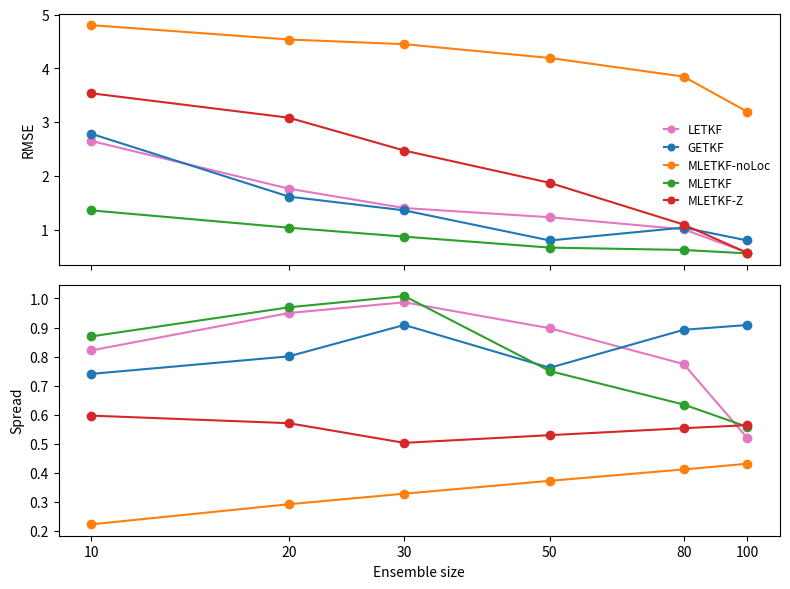
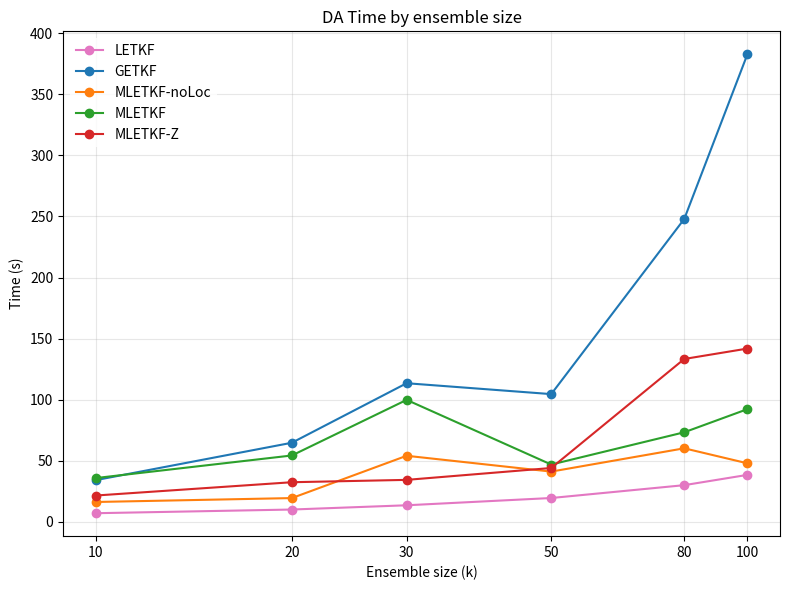
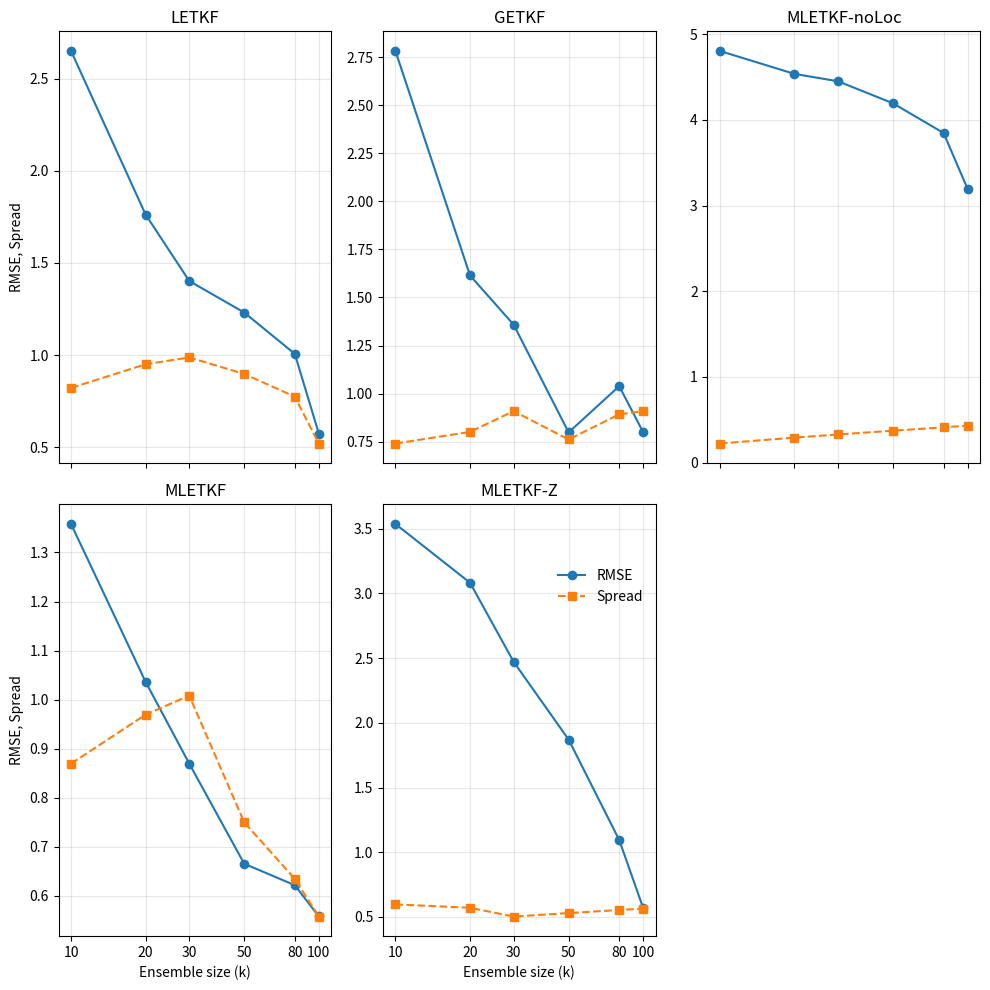

Write the Python code that produced these figures, in order.
import matplotlib.pyplot as plt
import numpy as np
from matplotlib.ticker import ScalarFormatter

# ==================================================
# 1) nem : number of ensemble members (x-axis : log-scale)
nem = np.array([10, 20, 30, 50, 80, 100])

# Parse results from L96enkf.log

# DA Time(s)
t_letkf = [
    6.93950343132019,
    9.958414554595947,
    13.438926696777344,
    19.391934156417847,
    29.91693115234375,
    38.340431451797485
]

# Background RMSE
rmse_b_letkf = [
    2.6494549213119125,
    1.7618139447931722,
    1.4016066991645755,
    1.230697532025626,
    1.0063118349438667,
    0.5743284382106907
]

# Background spread
sprd_b_letkf = [
    0.8213967288826916,
    0.9498832849850821,
    0.9869485692188444,
    0.8975199215355074,
    0.7741475635737056,
    0.5200511334065346
]

# =========================================================================== #

t_mletkf_rloc = [
    35.72122931480408, 54.23299264907837, 99.77745270729065,
    46.8080153465271, 73.23809790611267, 92.18383693695068  
]

rmse_b_mletkf_rloc = [
    1.3581411469633995, 1.0362178422499715, 0.8696608508100862, 
    0.6656060962311332, 0.6219043379692353, 0.5581841580485579 
]

sprd_b_mletkf_rloc = [
    0.8695316368612664, 0.9695438089988051, 1.0083433032090214, 
    0.7500984433947948, 0.6348042286534455, 0.5580388028534159  
]

# =========================================================================== #

t_mletkf_zloc = [
   21.422680139541626, 32.32253336906433, 34.24592590332031, 
    43.97148370742798, 133.28632736206055, 141.81333565711975
]

rmse_b_mletkf_zloc = [
    3.5368345429000176, 3.0826082289034717, 2.4713741565711915, 
    1.8704394916147726, 1.0945082612201824, 0.5680810915476491  
]

sprd_b_mletkf_zloc = [
    0.5965476118198022, 0.5705154355186214, 0.5027488614865527, 
    0.5292561847277025, 0.5532651998088741, 0.5636678671145718  
]

# =========================================================================== #

t_mletkf_wo_rloc = [
    16.13016414642334, 19.336653470993042, 53.98885107040405, 
    41.02464318275452, 60.11511468887329, 47.82136297225952  
]

rmse_b_mletkf_wo_rloc = [
    4.804887708499121, 4.537318916032758, 4.45089057158296, 
    4.193778599086306, 3.8471249620297425, 3.1942496220596928 
]

sprd_b_mletkf_wo_rloc = [
    0.22223644691497824, 0.2913389228793065, 0.3278052767939679,  
    0.3720358806813944, 0.41121761902764176, 0.43080937675761277
]

# =========================================================================== #

t_getkf = [
    34.026477575302124, 64.65779781341553, 113.41520071029663, 
    104.4977958202362, 247.96972274780273, 382.874165058136    
]

rmse_b_getkf = [
    2.782490923018534, 1.614588049736404, 1.3584323322114056,  
    0.79826546176756, 1.0386426270054578, 0.7987902252293141   
]

sprd_b_getkf = [
    0.7403311128073566, 0.8007524684445978, 0.9088387453989002,  
    0.7613110756733616, 0.8921656138904294, 0.9086143219760873 
]

# =========================================================================== #

colors = ["tab:pink", "tab:blue", "tab:orange", "tab:green", "tab:red"]
fig, (ax1, ax2) = plt.subplots(2, 1, figsize=(8, 6), sharex=True)

# FIG. 8(a) : Background RMSE =========================
ax1.plot(nem, rmse_b_letkf, marker='o', label='LETKF', color=colors[0])
ax1.plot(nem, rmse_b_getkf, marker='o', label='GETKF', color=colors[1])
ax1.plot(nem, rmse_b_mletkf_wo_rloc, marker='o', label='MLETKF-noLoc', color=colors[2])
ax1.plot(nem, rmse_b_mletkf_rloc, marker='o', label='MLETKF', color=colors[3])
ax1.plot(nem, rmse_b_mletkf_zloc, marker='o', label='MLETKF-Z', color=colors[4])

ax1.set_ylabel("RMSE")
ax1.legend(loc="upper right",
    fontsize=8.5,      
    markerscale=0.8,    
    handlelength=1.2,    
    labelspacing=0.4,  
    borderpad=0.3,
    bbox_to_anchor=(1.0, 0.60),
    frameon=True,
    facecolor='white',
    framealpha=0.8,
    edgecolor='none')

# FIG. 8(b) : Background spread =========================
ax2.plot(nem, sprd_b_letkf, marker='o', label='LETKF', color=colors[0])
ax2.plot(nem, sprd_b_getkf, marker='o', label='GETKF', color=colors[1])
ax2.plot(nem, sprd_b_mletkf_wo_rloc, marker='o', label='MLETKF-noLoc', color=colors[2])
ax2.plot(nem, sprd_b_mletkf_rloc, marker='o', label='MLETKF', color=colors[3])
ax2.plot(nem, sprd_b_mletkf_zloc, marker='o', label='MLETKF-Z', color=colors[4])

ax2.set_ylabel("Spread")
ax2.set_xlabel("Ensemble size")

# x-axis
ax1.set_xscale('log')   #log scale
ax1.set_xticks(nem)
ax1.get_xaxis().set_major_formatter(ScalarFormatter())
ax1.ticklabel_format(style='plain', axis='x')
ax1.minorticks_off()

plt.tight_layout()
plt.show()

# FIG. 10 : Time plot =========================
plt.figure(figsize=(8, 6))

plt.plot(nem, t_letkf, marker='o', label='LETKF', color=colors[0])
plt.plot(nem, t_getkf, marker='o', label='GETKF', color=colors[1])
plt.plot(nem, t_mletkf_wo_rloc, marker='o', label='MLETKF-noLoc', color=colors[2])
plt.plot(nem, t_mletkf_rloc, marker='o', label='MLETKF', color=colors[3])
plt.plot(nem, t_mletkf_zloc, marker='o', label='MLETKF-Z', color=colors[4])

plt.xscale('log')
plt.xticks(nem, labels=[str(n) for n in nem])
plt.gca().xaxis.set_major_formatter(ScalarFormatter())
plt.ticklabel_format(style='plain', axis='x')
plt.minorticks_off()

plt.xlabel("Ensemble size (k)")
plt.ylabel("Time (s)")
plt.title("DA Time by ensemble size")

plt.legend(loc="upper left",
    frameon=True,
    facecolor='white',
    framealpha=0.8,
    edgecolor='none')
plt.grid(True, which="both", ls="-", alpha=0.3)

plt.tight_layout()
plt.show()


# FIG. 9 : RMSE-spread consistency plots  ==============================
filters = [
    ("LETKF", rmse_b_letkf, sprd_b_letkf),
    ("GETKF", rmse_b_getkf, sprd_b_getkf),
    ("MLETKF-noLoc", rmse_b_mletkf_wo_rloc, sprd_b_mletkf_wo_rloc),
    ("MLETKF", rmse_b_mletkf_rloc, sprd_b_mletkf_rloc),
    ("MLETKF-Z", rmse_b_mletkf_zloc, sprd_b_mletkf_zloc),
]

fig, axes = plt.subplots(2, 3, figsize=(10, 10), sharex=True)
axes = axes.flatten()

# plot
for i, (name, rmse, sprd) in enumerate(filters):
    ax = axes[i]

    ax.plot(nem, rmse, marker='o', label="RMSE")
    ax.plot(nem, sprd, marker='s', linestyle='--', label="Spread")

    ax.set_xscale('log')
    ax.set_xticks(nem)
    ax.get_xaxis().set_major_formatter(ScalarFormatter())
    ax.ticklabel_format(style='plain', axis='x')
    ax.minorticks_off()

    ax.set_title(name)
    ax.grid(True, alpha=0.3)

axes[5].set_visible(False)
axes[4].legend(loc="upper right", frameon=False, bbox_to_anchor=(1.0, 0.88),)

axes[3].set_xlabel("Ensemble size (k)")
axes[4].set_xlabel("Ensemble size (k)")

axes[0].set_ylabel("RMSE, Spread")
axes[3].set_ylabel("RMSE, Spread")

plt.tight_layout()
plt.show()
